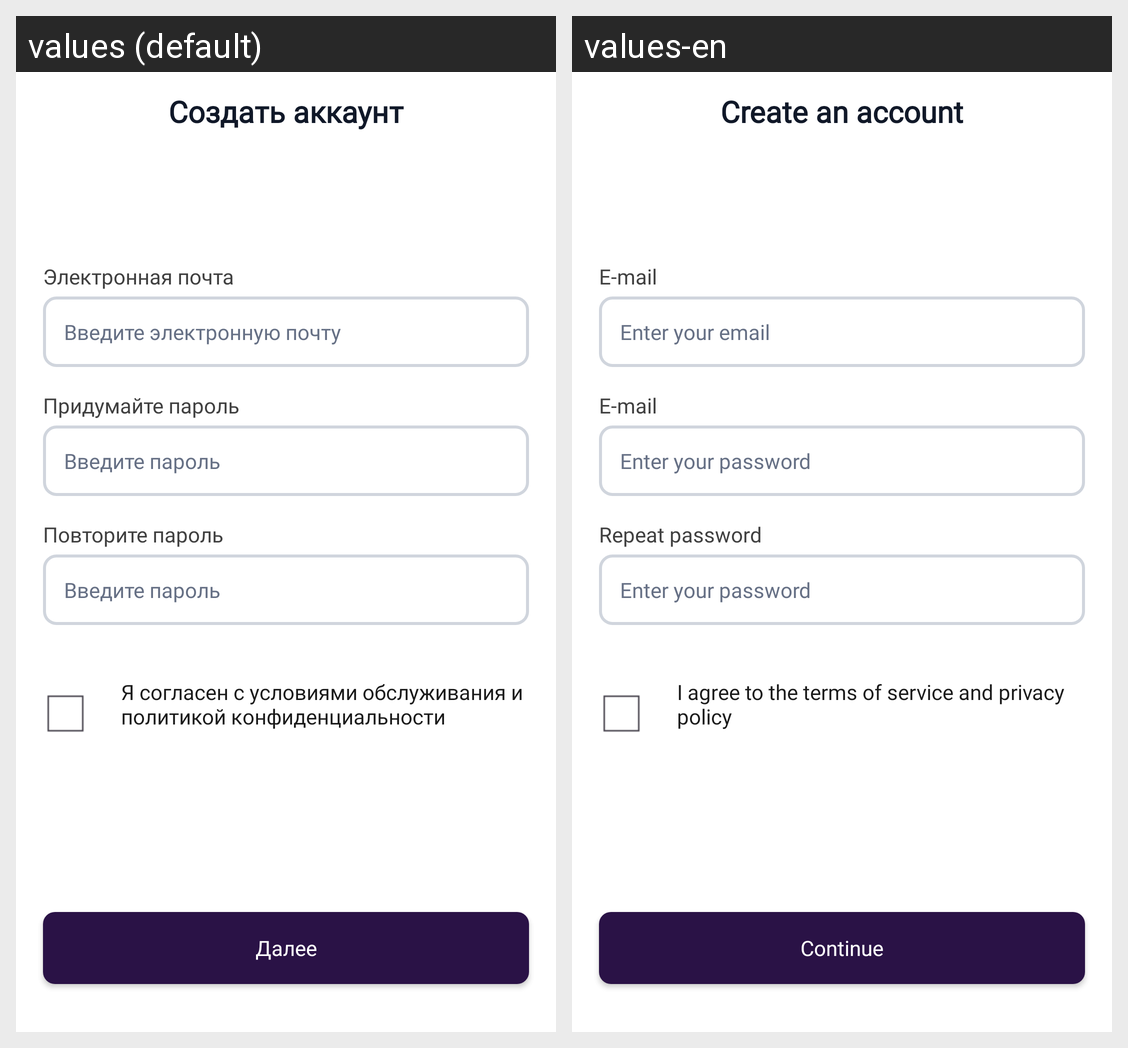

Locale-by-locale string values for the Android screen shown in this grid:
Android screen res/layout/sign_up_1.xml rendered under 2 locales, left to right: values (default), values-en. Device: Nexus 5 (rendered at 1080×1920; each locale shown at half size, 540×960, under a caption strip naming it); theme Base.Theme.KweallApp.
Strings drawn on this screen, with the default value and each locale's value (text and hints the layout hard-codes, and strings that could not be matched under every locale, appear in the picture but are not listed):

text_create_acc
  values: Создать аккаунт
  values-en: Create an account

text_email
  values: Электронная почта
  values-en: E-mail

text_enter_email
  values: Введите электронную почту
  values-en: Enter your email

text_create_password
  values: Придумайте пароль
  values-en: E-mail

text_enter_password
  values: Введите пароль
  values-en: Enter your password

text_repeat_password
  values: Повторите пароль
  values-en: Repeat password

text_agreement
  values: Я согласен с условиями обслуживания и политикой конфиденциальности
  values-en: I agree to the terms of service and privacy policy

button_continue
  values: Далее
  values-en: Continue
